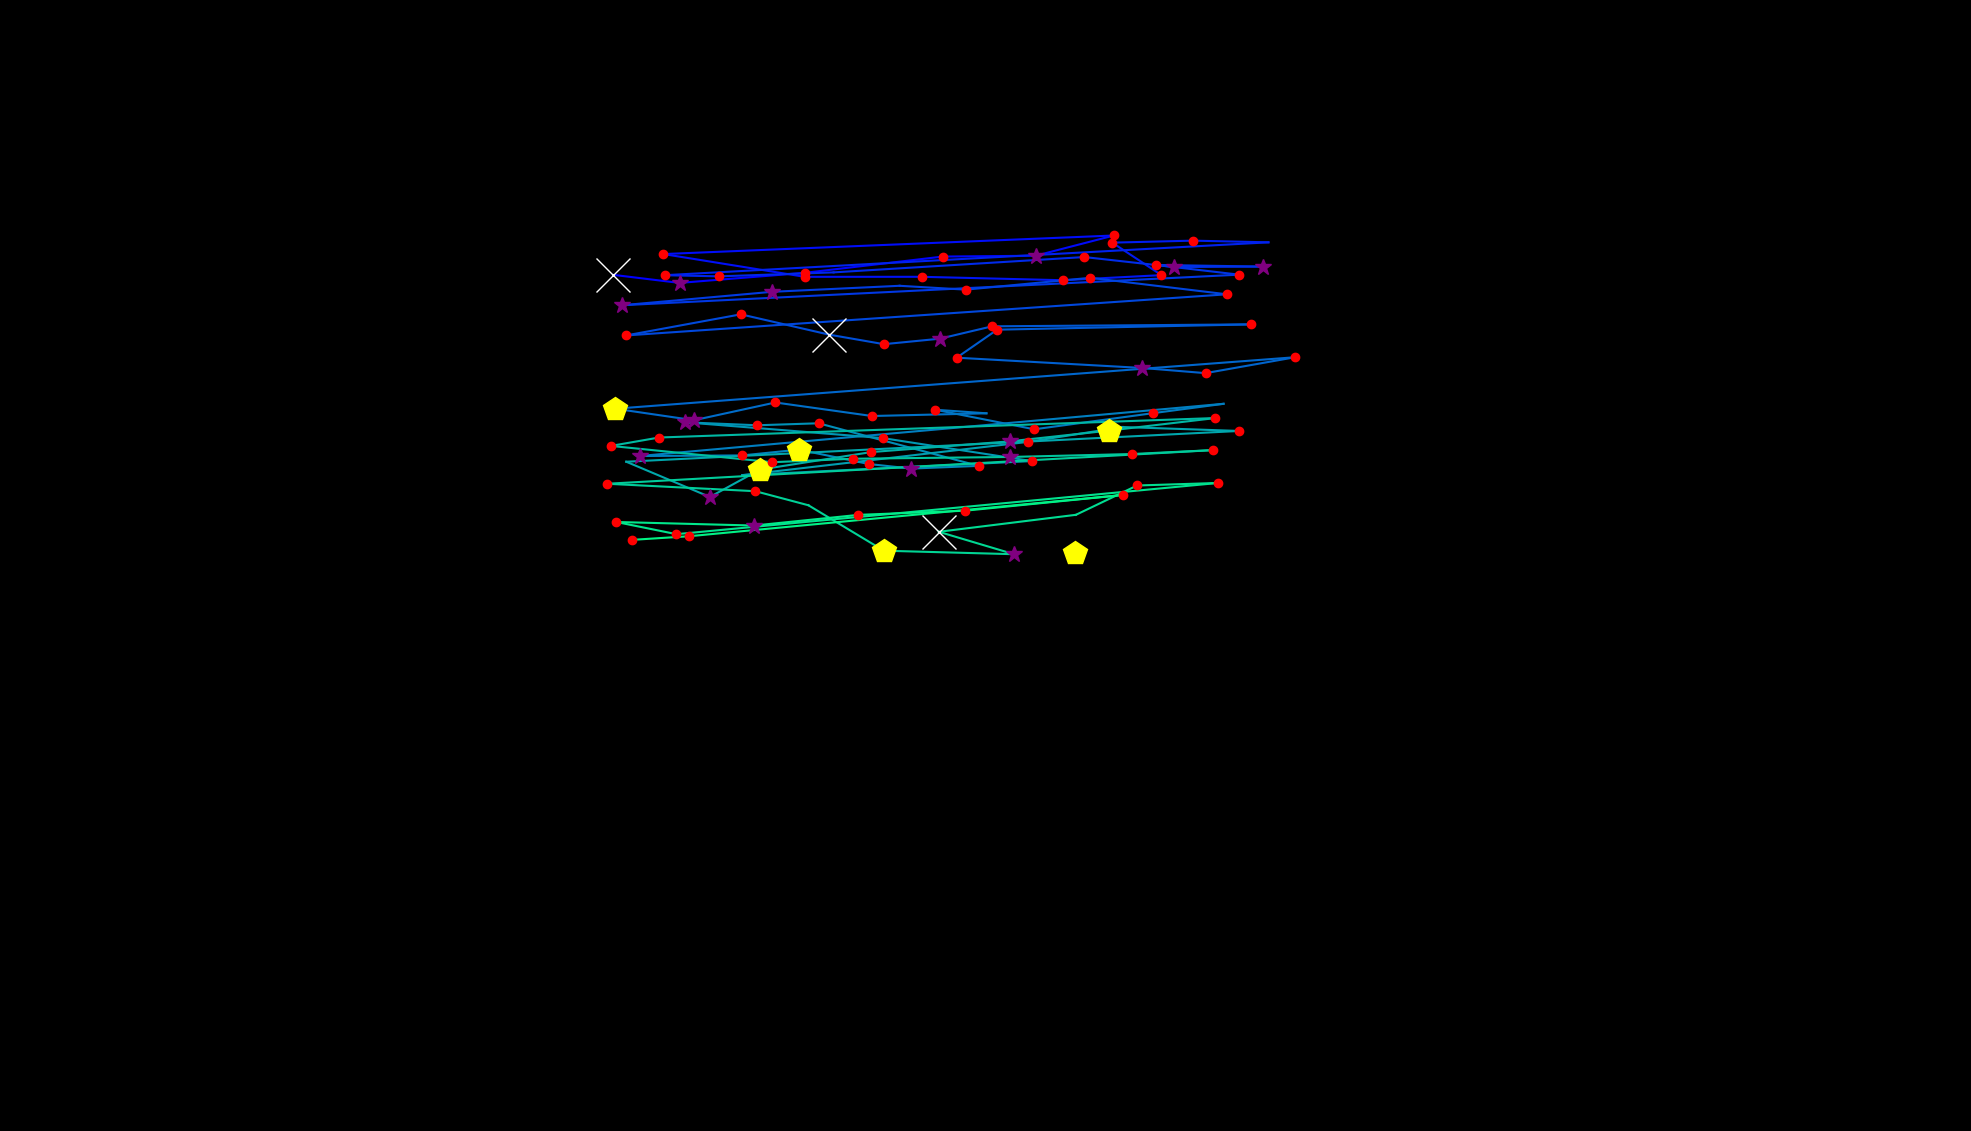

Source data for this figure (header and first rows):
, fixation_id, timestamp, avg_gaze_x, avg_gaze_y, duration
0, 2.0, 662.7, 796.1, 1112, 1036
1, 3.0, 1723, 882.5, 1101, 277.1
2, 4.0, 2072, 1046, 1115, 156.6
3, 5.0, 2313, 1225, 1136, 120.5
4, 6.0, 2506, 1345, 1137, 265.1
5, 7.0, 2807, 1447, 1163, 144.6
6, 8.0, 3036, 861.6, 1139, 241
7, 9.0, 3313, 1045, 1109, 192.8
8, 10.0, 3554, 1197, 1109, 180.7
9, 11.0, 3759, 1381, 1105, 204.8
10, 12.0, 4012, 1508, 1112, 120.5
11, 13.0, 4157, 1444, 1154, 204.8
12, 14.0, 4410, 1549, 1156, 144.6
13, 15.0, 4603, 1647, 1154, 108.4
14, 16.0, 4820, 863.1, 1111, 144.6
15, 17.0, 4988, 934.1, 1110, 180.7
16, 18.0, 5205, 1083, 1115, 96.39
17, 19.0, 5687, 1408, 1135, 228.9
18, 20.0, 5964, 1524, 1122, 253
19, 21.0, 6241, 1640, 1123, 253
20, 22.0, 6555, 1501, 1125, 216.9
21, 23.0, 6796, 1609, 1112, 144.6
22, 24.0, 7061, 808.3, 1072, 337.4
23, 25.0, 7446, 1003, 1090, 265.1
24, 26.0, 7808, 1168, 1098, 96.39
25, 27.0, 7928, 1254, 1093, 216.9
26, 28.0, 8229, 1416, 1108, 168.7
27, 29.0, 8446, 1593, 1087, 192.8
28, 30.0, 8735, 813.2, 1033, 241
29, 31.0, 9097, 962.1, 1061, 156.6
30, 32.0, 9350, 1077, 1034, 879.6
31, 33.0, 10254, 1148, 1022, 144.6
32, 34.0, 10422, 1220, 1029, 397.6
33, 35.0, 10856, 1288, 1045, 168.7
34, 36.0, 11097, 1625, 1048, 168.7
35, 37.0, 11350, 1295, 1041, 156.6
36, 38.0, 11531, 1242, 1004, 144.6
37, 39.0, 11712, 1483, 991, 373.5
38, 40.0, 12109, 1566, 984.2, 144.6
39, 41.0, 12302, 1682, 1005, 144.6
40, 42.0, 12543, 798.9, 938, 482
41, 43.0, 13049, 901.2, 923.1, 313.3
42, 44.0, 13410, 1007, 946.1, 156.6
43, 45.0, 13627, 1132, 928.6, 228.9
44, 46.0, 13929, 1281, 932.1, 108.4
45, 47.0, 14182, 1215, 936.7, 168.7
46, 48.0, 14435, 1343, 911.3, 120.5
47, 49.0, 14603, 1498, 932.3, 180.7
48, 50.0, 14856, 1589, 944.4, 108.4
49, 51.0, 15025, 830.6, 876.6, 361.5
50, 52.0, 15435, 963.9, 877.4, 228.9
51, 53.0, 15688, 1037, 884.9, 494
52, 54.0, 16206, 1129, 866.2, 241
53, 55.0, 16471, 1183, 860.3, 301.2
54, 56.0, 16796, 1271, 863.8, 180.7
55, 57.0, 17073, 1063, 919.1, 144.6
56, 58.0, 17387, 983.5, 916.5, 180.7
57, 59.0, 17591, 890, 920.4, 253
58, 60.0, 17917, 1147, 899.8, 228.9
59, 61.0, 18170, 1340, 870, 192.8
... 37 more rows
